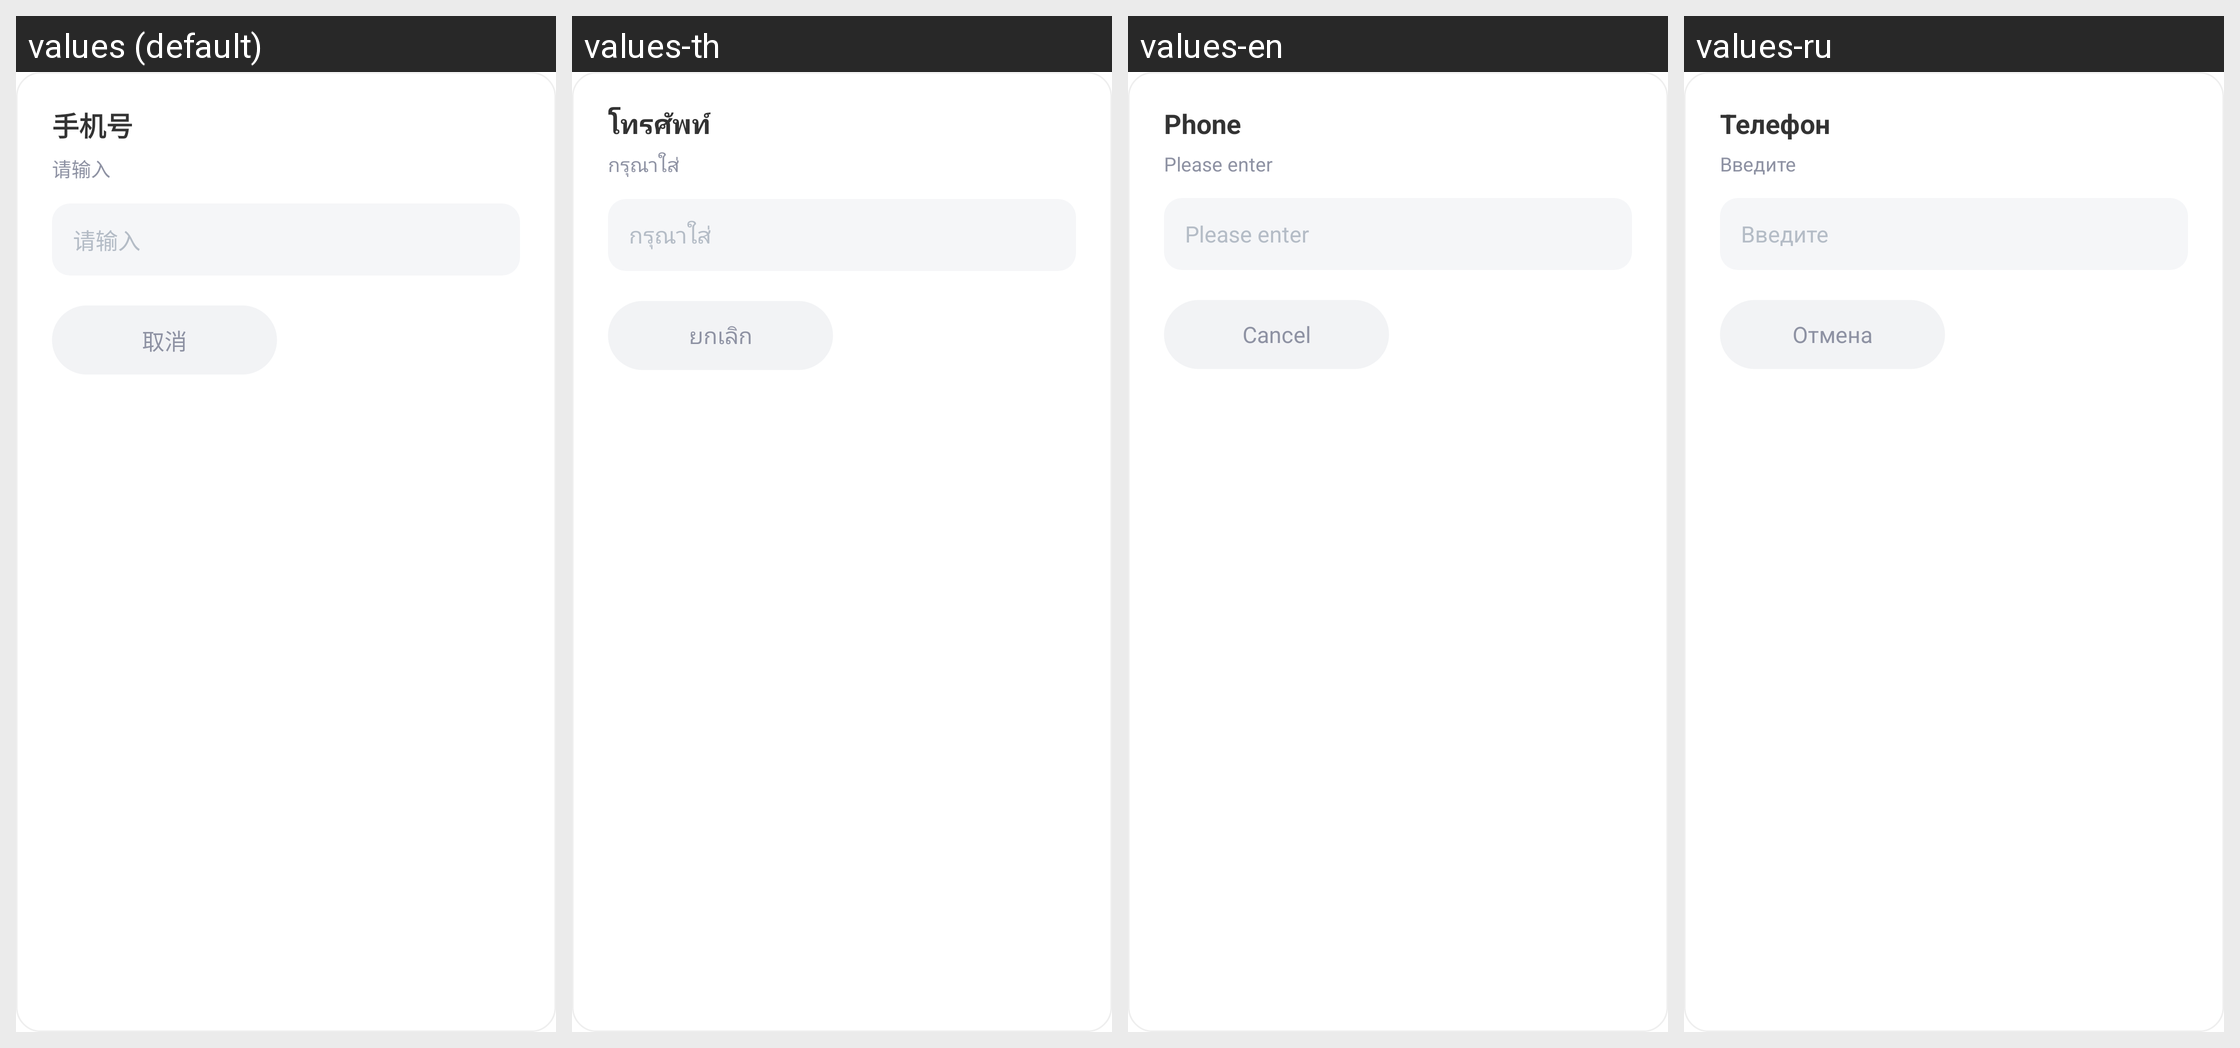

For this localized Android screen grid, give each drawn string resource with its value in every locale shown.
Android screen res/layout/dialog_binds.xml rendered under 4 locales, left to right: values (default), values-th, values-en, values-ru. Device: Nexus 5 (rendered at 1080×1920; each locale shown at half size, 540×960, under a caption strip naming it); theme Theme.MaterialComponents.DayNight.NoActionBar.
Other locales in the repository, not shown: values-de, values-es, values-fr, values-in, values-it, values-ja, values-ko, values-pt, values-tr, values-vi, values-zh-rTW.
Strings drawn on this screen, with the default value and each locale's value (text and hints the layout hard-codes, and strings that could not be matched under every locale, appear in the picture but are not listed):

chat_label_phone
  values: 手机号
  values-th: โทรศัพท์
  values-en: Phone
  values-ru: Телефон

chat_label_input_hint
  values: 请输入
  values-th: กรุณาใส่
  values-en: Please enter
  values-ru: Введите

cancel
  values: 取消
  values-th: ยกเลิก
  values-en: Cancel
  values-ru: Отмена
